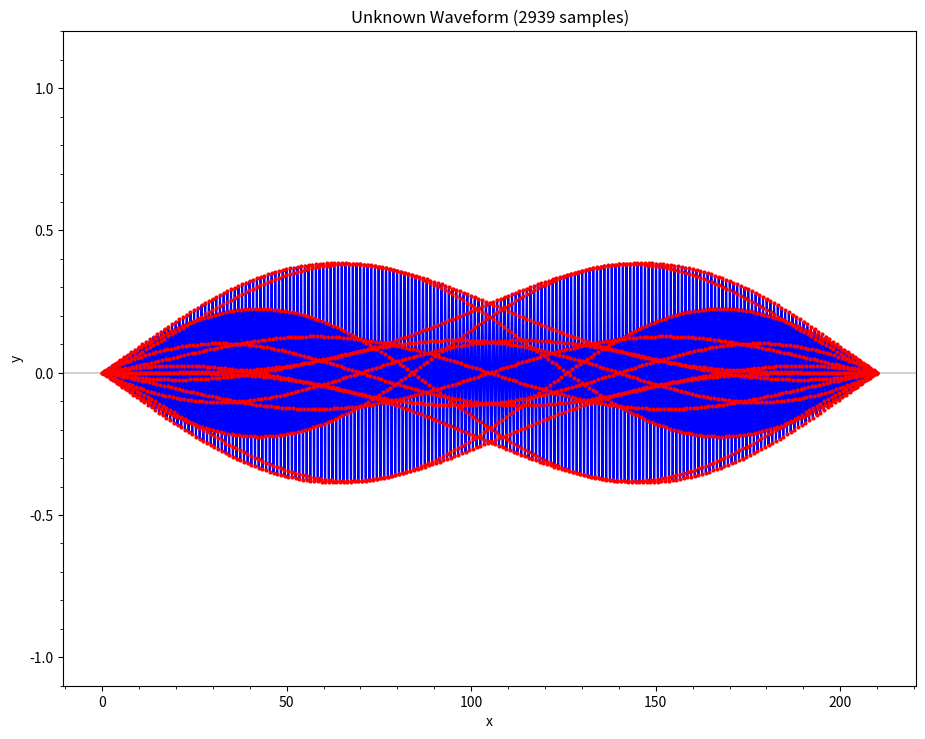

This figure's Python source:
# nyquist_unknown.ipynb
# Cell 1

%matplotlib widget

import matplotlib.pyplot as plt
import numpy as np
from matplotlib.ticker import AutoMinorLocator


def f(x):
    return (
        np.sin(4 * np.pi * x)
        * np.sin(6 * np.pi * x)
        * np.sin(10 * np.pi * x)
        * np.sin(14 * np.pi * x)
    )


def plot(ax, num_samples):
    a = 0
    b = 210

    x = np.linspace(a, b, num_samples + 1)
    y = f(x)

    ax.set_title(f"Unknown Waveform ({num_samples} samples)")
    ax.set_xlabel("x")
    ax.set_ylabel("y")
    ax.set_ylim(-1.1, 1.2)

    ax.axhline(y=0.0, color="lightgray")

    ax.plot(
        x,
        y,
        color="blue",
        linestyle="solid",
        marker="o",
        markerfacecolor="red",
        markersize=2,
        markeredgecolor="red",
    )

    ax.xaxis.set_minor_locator(AutoMinorLocator())
    ax.yaxis.set_minor_locator(AutoMinorLocator())
    
    ax.figure.set_size_inches(11, 8.5)
    ax.figure.savefig("nyquist_unknown.pdf", dpi=600, orientation="landscape")    


def plot_samples(num_samples):
    plt.close("all")    
    fig = plt.figure()
    gs = fig.add_gridspec(1, 1)

    ax = fig.add_subplot(gs[0, 0])
    plot(ax, num_samples)

    plt.show()


plot_samples(num_samples=420)

# Cell 2

plot_samples(num_samples=2940)

# Cell 3

plot_samples(num_samples=2939)